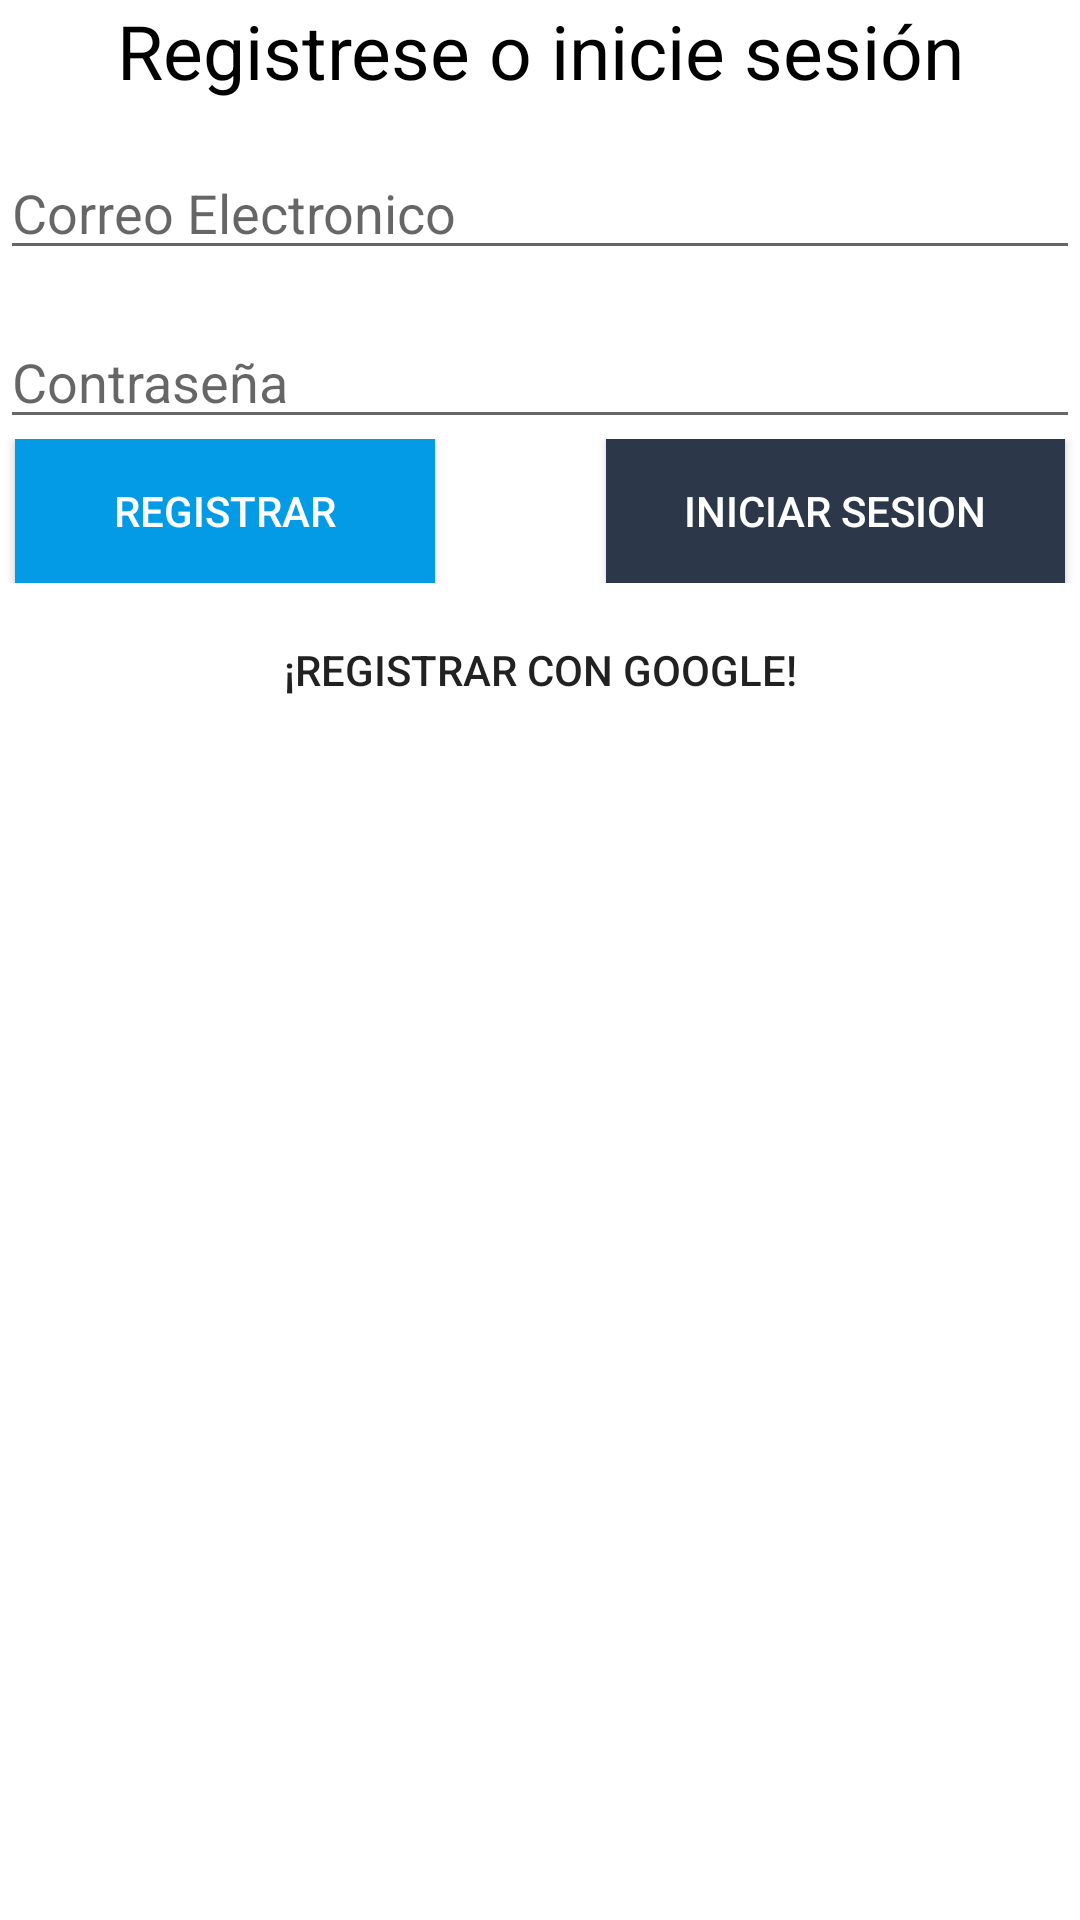

Here is an Android app screen rendered from its layout file. Give the layout XML and the strings, colors and styles it references.
<!-- AndroidManifest.xml: application theme Theme.Parcial_IIIAutenticaciónGoogleCorreo -->
<!-- res/layout/activity_main.xml -->
<?xml version="1.0" encoding="utf-8"?>
<LinearLayout xmlns:android="http://schemas.android.com/apk/res/android"
    xmlns:app="http://schemas.android.com/apk/res-auto"
    xmlns:tools="http://schemas.android.com/tools"
    android:id="@+id/Cerrar"
    android:layout_width="match_parent"
    android:layout_height="match_parent"
    android:layout_marginTop="16dp"
    android:orientation="vertical"
    tools:context=".MainActivity">


    <TextView
        android:layout_width="match_parent"
        android:layout_height="wrap_content"
        android:text="Registrese o inicie sesión"
        android:gravity="center"
        android:textColor="@color/black"
        android:textSize="25dp" />

    <Space
        android:layout_width="match_parent"
        android:layout_height="15dp" />

    <EditText
        android:id="@+id/correo"
        android:layout_width="match_parent"
        android:layout_height="wrap_content"
        android:ems="10"
        android:hint="Correo Electronico"
        android:inputType="textEmailAddress" />


    <Space
        android:layout_width="match_parent"
        android:layout_height="15dp" />

    <EditText
        android:id="@+id/contraseña"
        android:layout_width="match_parent"
        android:layout_height="wrap_content"
        android:ems="10"
        android:hint="Contraseña"
        android:inputType="textPassword" />

    <LinearLayout
        android:layout_width="match_parent"
        android:layout_height="wrap_content"
        android:orientation="horizontal">

        <Button
            android:id="@+id/registrar"
            android:layout_width="wrap_content"
            android:layout_height="wrap_content"
            android:layout_weight="1"
            android:background="@color/AzulBoton1"
            android:text="Registrar"
            android:textColor="@color/white"
            android:layout_marginLeft="5dp"
            app:backgroundTint="@color/AzulBoton1" />

        <Space
            android:layout_width="5dp"
            android:layout_height="wrap_content"
            android:layout_weight="1" />

        <Button
            android:id="@+id/iniciar"
            android:layout_width="wrap_content"
            android:layout_height="wrap_content"
            android:layout_weight="1"
            android:background="@color/AzulBoton"
            android:text="Iniciar sesion"
            android:textColor="@color/white"
            android:layout_marginRight="5dp"
            app:backgroundTint="@color/AzulBoton" />

    </LinearLayout>

    <Space
        android:layout_width="match_parent"
        android:layout_height="5dp" />

    <Button
        android:id="@+id/Google"
        android:layout_width="match_parent"
        android:layout_height="wrap_content"
        android:background="@drawable/common_google_signin_btn_icon_dark_normal"
        android:text="¡Registrar con Google!"
        app:backgroundTint="@android:color/holo_blue_light" />


</LinearLayout>
<!-- resources referenced by this layout -->
<resources>
  <color name="AzulBoton">#2C384A</color>
  <color name="AzulBoton1">#039BE5</color>
  <color name="black">#FF000000</color>
  <color name="white">#FFFFFFFF</color>
  <style name="Theme.Parcial_IIIAutenticaciónGoogleCorreo" parent="Theme.MaterialComponents.DayNight.DarkActionBar">
          
          <item name="colorPrimary">@color/purple_500</item>
          <item name="colorPrimaryVariant">@color/purple_700</item>
          <item name="colorOnPrimary">@color/white</item>
          
          <item name="colorSecondary">@color/teal_200</item>
          <item name="colorSecondaryVariant">@color/teal_700</item>
          <item name="colorOnSecondary">@color/black</item>
          
          <item name="android:statusBarColor" tools:targetApi="l">?attr/colorPrimaryVariant</item>
          
      </style>
  <color name="purple_500">#FF6200EE</color>
  <color name="purple_700">#FF3700B3</color>
  <color name="teal_200">#FF03DAC5</color>
  <color name="teal_700">#FF018786</color>
</resources>
